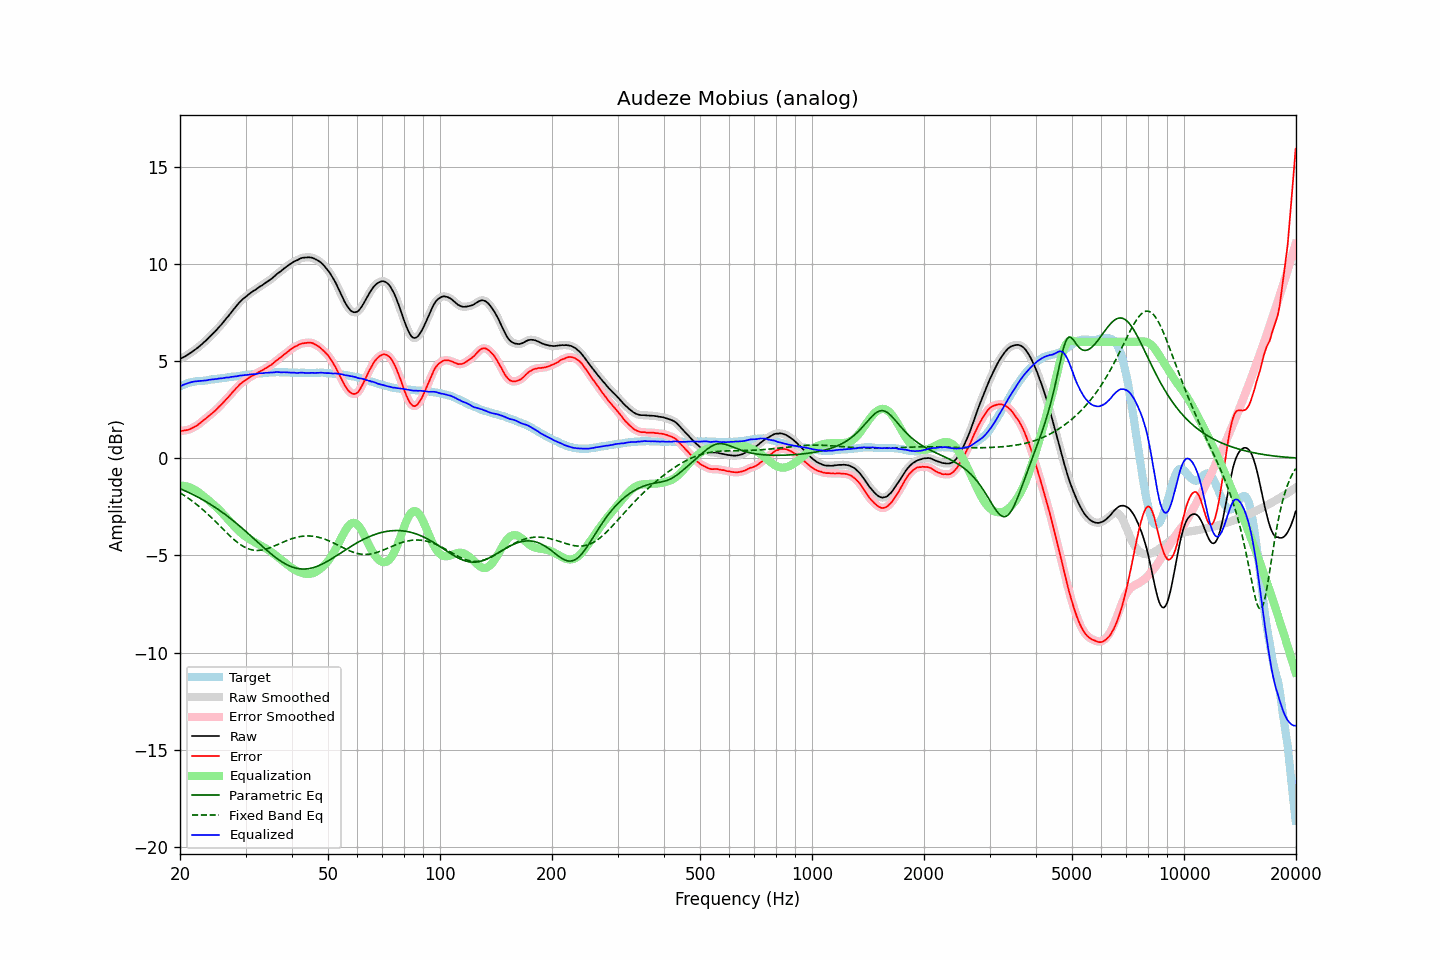

The data file committed next to this chart (first rows):
frequency, raw, error, smoothed, error_smoothed, equalization, parametric_eq, fixed_band_eq, equalized_raw, equalized_smoothed, target
20.00, 5.11, 1.41, 5.11, 1.41, -1.41, -1.57, -1.78, 3.70, 3.70, 3.70
20.20, 5.15, 1.41, 5.15, 1.41, -1.41, -1.60, -1.83, 3.74, 3.74, 3.74
20.40, 5.20, 1.42, 5.20, 1.42, -1.42, -1.64, -1.88, 3.78, 3.78, 3.78
20.61, 5.24, 1.44, 5.24, 1.43, -1.43, -1.67, -1.93, 3.81, 3.81, 3.80
20.81, 5.29, 1.45, 5.29, 1.45, -1.45, -1.71, -1.99, 3.84, 3.84, 3.84
21.02, 5.34, 1.46, 5.34, 1.47, -1.47, -1.75, -2.05, 3.87, 3.87, 3.88
21.23, 5.39, 1.49, 5.39, 1.49, -1.50, -1.79, -2.10, 3.89, 3.90, 3.90
21.44, 5.45, 1.53, 5.45, 1.53, -1.53, -1.82, -2.16, 3.92, 3.92, 3.92
21.66, 5.51, 1.57, 5.51, 1.57, -1.57, -1.87, -2.23, 3.94, 3.94, 3.94
21.87, 5.57, 1.62, 5.57, 1.62, -1.62, -1.91, -2.29, 3.96, 3.95, 3.95
22.09, 5.63, 1.66, 5.63, 1.67, -1.67, -1.95, -2.35, 3.96, 3.96, 3.97
22.31, 5.69, 1.71, 5.69, 1.72, -1.72, -1.99, -2.42, 3.97, 3.97, 3.98
22.54, 5.76, 1.78, 5.76, 1.78, -1.78, -2.04, -2.49, 3.98, 3.98, 3.98
22.76, 5.83, 1.84, 5.83, 1.85, -1.85, -2.08, -2.56, 3.99, 3.99, 3.99
22.99, 5.90, 1.91, 5.90, 1.91, -1.91, -2.13, -2.63, 3.99, 3.99, 3.99
23.22, 5.98, 1.98, 5.98, 1.98, -1.98, -2.18, -2.70, 4.00, 4.00, 4.00
23.45, 6.05, 2.04, 6.05, 2.05, -2.04, -2.22, -2.78, 4.01, 4.01, 4.01
23.69, 6.13, 2.11, 6.13, 2.11, -2.11, -2.27, -2.85, 4.02, 4.02, 4.02
23.92, 6.22, 2.19, 6.22, 2.18, -2.18, -2.32, -2.93, 4.04, 4.04, 4.04
24.16, 6.30, 2.25, 6.30, 2.25, -2.25, -2.37, -3.01, 4.05, 4.05, 4.06
24.40, 6.38, 2.32, 6.38, 2.32, -2.32, -2.43, -3.09, 4.06, 4.06, 4.06
24.65, 6.46, 2.40, 6.46, 2.39, -2.39, -2.48, -3.17, 4.07, 4.07, 4.06
24.89, 6.54, 2.46, 6.55, 2.46, -2.47, -2.54, -3.25, 4.08, 4.08, 4.08
25.14, 6.63, 2.54, 6.63, 2.54, -2.54, -2.59, -3.33, 4.09, 4.09, 4.09
25.39, 6.73, 2.63, 6.73, 2.62, -2.63, -2.65, -3.42, 4.11, 4.10, 4.10
25.65, 6.82, 2.71, 6.82, 2.71, -2.71, -2.71, -3.50, 4.11, 4.11, 4.11
25.91, 6.91, 2.79, 6.91, 2.79, -2.79, -2.76, -3.58, 4.12, 4.12, 4.12
26.16, 7.01, 2.88, 7.01, 2.88, -2.88, -2.82, -3.67, 4.13, 4.13, 4.13
26.43, 7.12, 2.98, 7.11, 2.97, -2.97, -2.89, -3.75, 4.15, 4.15, 4.14
26.69, 7.22, 3.06, 7.22, 3.06, -3.06, -2.95, -3.83, 4.16, 4.16, 4.16
26.96, 7.31, 3.14, 7.32, 3.15, -3.15, -3.01, -3.91, 4.16, 4.17, 4.17
27.23, 7.42, 3.24, 7.42, 3.24, -3.24, -3.07, -3.99, 4.18, 4.18, 4.18
27.50, 7.53, 3.33, 7.53, 3.33, -3.34, -3.14, -4.07, 4.19, 4.19, 4.20
27.77, 7.63, 3.43, 7.63, 3.43, -3.43, -3.21, -4.14, 4.20, 4.20, 4.20
28.05, 7.73, 3.51, 7.73, 3.52, -3.52, -3.27, -4.21, 4.21, 4.21, 4.22
28.33, 7.83, 3.62, 7.83, 3.61, -3.61, -3.34, -4.28, 4.22, 4.22, 4.22
28.62, 7.93, 3.69, 7.93, 3.70, -3.69, -3.41, -4.35, 4.24, 4.24, 4.23
28.90, 8.03, 3.79, 8.03, 3.78, -3.77, -3.48, -4.41, 4.26, 4.25, 4.24
29.19, 8.11, 3.86, 8.11, 3.86, -3.85, -3.55, -4.47, 4.26, 4.27, 4.25
29.48, 8.19, 3.92, 8.19, 3.92, -3.92, -3.62, -4.52, 4.27, 4.27, 4.27
29.78, 8.26, 3.98, 8.26, 3.98, -3.98, -3.70, -4.57, 4.28, 4.28, 4.28
30.08, 8.32, 4.03, 8.33, 4.03, -4.04, -3.77, -4.61, 4.28, 4.29, 4.29
30.38, 8.39, 4.09, 8.39, 4.09, -4.10, -3.84, -4.64, 4.29, 4.30, 4.30
30.68, 8.46, 4.15, 8.46, 4.15, -4.15, -3.92, -4.68, 4.31, 4.31, 4.31
30.99, 8.52, 4.20, 8.52, 4.20, -4.20, -3.99, -4.70, 4.32, 4.32, 4.32
31.30, 8.58, 4.25, 8.58, 4.25, -4.25, -4.07, -4.72, 4.33, 4.33, 4.33
31.61, 8.63, 4.29, 8.63, 4.29, -4.30, -4.14, -4.73, 4.33, 4.33, 4.34
31.93, 8.68, 4.34, 8.69, 4.34, -4.34, -4.22, -4.74, 4.34, 4.34, 4.34
32.24, 8.74, 4.39, 8.75, 4.39, -4.39, -4.29, -4.75, 4.35, 4.35, 4.35
32.57, 8.81, 4.45, 8.80, 4.44, -4.44, -4.37, -4.74, 4.37, 4.37, 4.36
32.89, 8.86, 4.48, 8.86, 4.48, -4.48, -4.44, -4.74, 4.38, 4.38, 4.38
33.22, 8.90, 4.52, 8.91, 4.53, -4.53, -4.52, -4.72, 4.38, 4.38, 4.38
33.55, 8.96, 4.57, 8.96, 4.57, -4.57, -4.59, -4.71, 4.39, 4.39, 4.40
33.89, 9.02, 4.63, 9.02, 4.62, -4.62, -4.66, -4.69, 4.40, 4.40, 4.39
34.23, 9.08, 4.67, 9.08, 4.67, -4.67, -4.74, -4.66, 4.41, 4.41, 4.41
34.57, 9.13, 4.72, 9.13, 4.72, -4.72, -4.81, -4.64, 4.41, 4.41, 4.41
34.92, 9.19, 4.77, 9.19, 4.77, -4.78, -4.88, -4.61, 4.41, 4.41, 4.42
35.27, 9.25, 4.82, 9.25, 4.83, -4.84, -4.95, -4.57, 4.41, 4.41, 4.43
35.62, 9.32, 4.90, 9.32, 4.90, -4.90, -5.01, -4.54, 4.42, 4.42, 4.42
35.97, 9.39, 4.97, 9.39, 4.96, -4.96, -5.08, -4.50, 4.43, 4.43, 4.42
... 635 more rows
